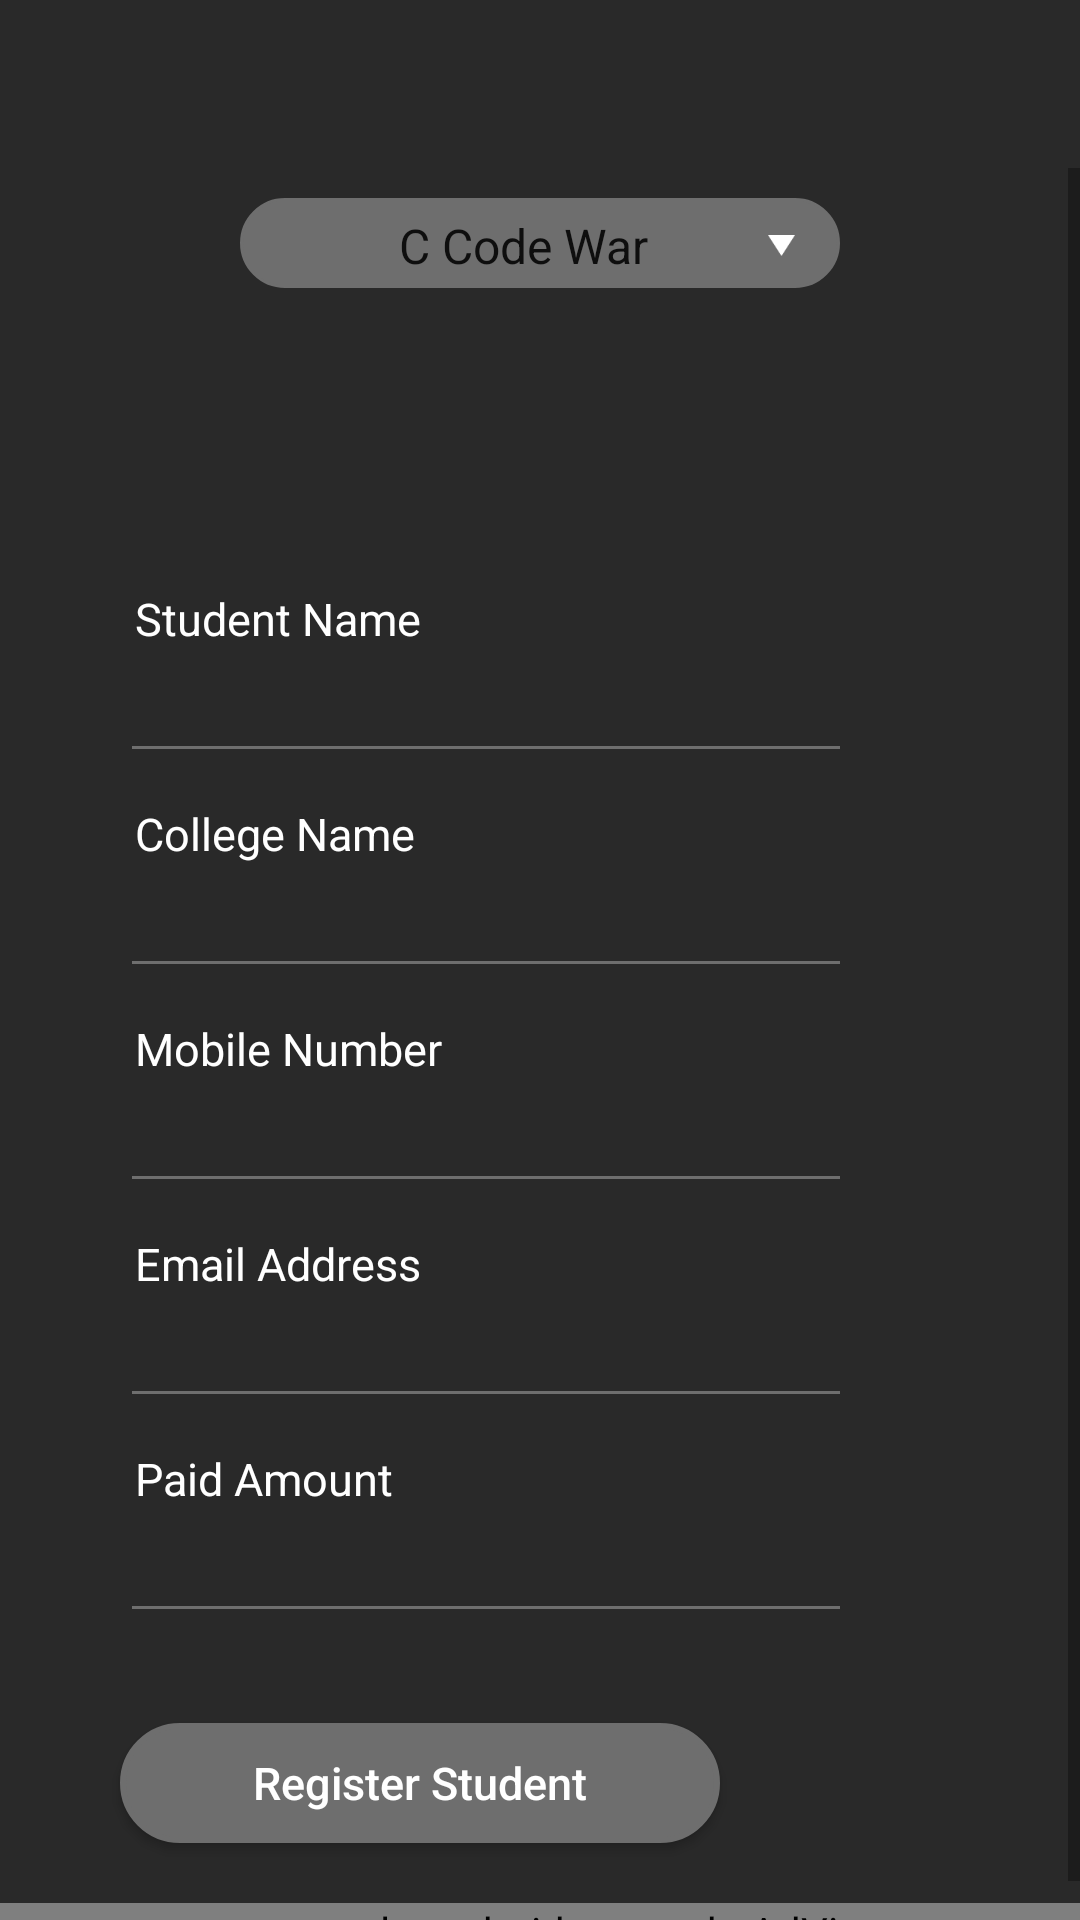

Produce the Android XML layout that renders to this screen, including the resource entries it uses.
<!-- AndroidManifest.xml: application theme AppTheme -->
<!-- res/layout/activity_menu.xml -->
<?xml version="1.0" encoding="utf-8"?>
<LinearLayout xmlns:android="http://schemas.android.com/apk/res/android"
    xmlns:app="http://schemas.android.com/apk/res-auto"
    xmlns:ads="http://schemas.android.com/apk/res-auto"
    xmlns:tools="http://schemas.android.com/tools"
    android:layout_width="match_parent"
    android:layout_height="match_parent"
    android:background="@mipmap/background"
    android:orientation="vertical"
    tools:context=".MenuActivity">

    <androidx.appcompat.widget.Toolbar
        android:id="@+id/toolbar"
        android:layout_width="match_parent"
        android:layout_height="wrap_content"
        android:theme="@style/Toolbar"
        app:theme="@style/Toolbar">

    </androidx.appcompat.widget.Toolbar>


    <ScrollView
        android:layout_width="match_parent"
        android:layout_height="match_parent"
        android:orientation="vertical">


        <LinearLayout
            android:layout_width="match_parent"
            android:layout_height="wrap_content"
            android:layout_centerInParent="true"
            android:layout_marginTop="10dp"
            android:orientation="vertical">

            <Spinner
                android:id="@+id/event"
                android:layout_width="200dp"
                android:layout_height="30dp"
                android:layout_gravity="center"
                android:background="@drawable/spinner"
                android:entries="@array/Events" />


            <TextView
                android:id="@+id/tvStudent"
                android:layout_width="match_parent"
                android:layout_height="wrap_content"
                android:layout_marginTop="100dp"
                android:layout_marginStart="40dp"
                android:paddingStart="5dp"
                android:paddingEnd="5dp"
                android:text="@string/student_name"
                android:textColor="@color/white"
                android:textSize="15sp" />

            <EditText
                android:id="@+id/etStudent"
                android:layout_width="244dp"
                android:layout_height="wrap_content"
                android:layout_marginStart="40dp"
                android:backgroundTint="@color/grey"
                android:maxLines="1"
                android:paddingLeft="8dp"
                android:textColor="@color/white" />

            <TextView
                android:id="@+id/tvCollege"
                android:layout_width="match_parent"
                android:layout_marginStart="40dp"
                android:layout_height="wrap_content"
                android:layout_marginTop="10dp"
                android:paddingLeft="5dp"
                android:text="College Name"
                android:textColor="@color/white"
                android:textSize="15sp" />

            <EditText
                android:id="@+id/etCollege"
                android:layout_width="244dp"
                android:layout_marginStart="40dp"
                android:layout_height="wrap_content"
                android:backgroundTint="@color/grey"
                android:maxLines="1"
                android:paddingLeft="8dp"
                android:textColor="@color/white" />

            <TextView
                android:id="@+id/tvMobile"
                android:layout_width="match_parent"
                android:layout_marginStart="40dp"
                android:layout_height="wrap_content"
                android:layout_marginTop="10dp"
                android:paddingLeft="5dp"
                android:text="Mobile Number"
                android:textColor="@color/white"
                android:textSize="15sp" />

            <EditText
                android:id="@+id/etMobile"
                android:layout_width="244dp"
                android:layout_marginStart="40dp"
                android:layout_height="wrap_content"
                android:layout_below="@+id/tvMobile"
                android:backgroundTint="@color/grey"
                android:inputType="number"
                android:maxLength="10"
                android:paddingLeft="8dp"
                android:textColor="@color/white" />

            <TextView
                android:id="@+id/tvEmail"
                android:layout_width="match_parent"
                android:layout_height="wrap_content"
                android:layout_marginStart="40dp"
                android:layout_marginTop="10dp"
                android:paddingLeft="5dp"
                android:text="Email Address"
                android:textColor="@color/white"
                android:textSize="15sp" />

            <EditText
                android:id="@+id/etEmail"
                android:layout_width="244dp"
                android:layout_height="wrap_content"
                android:layout_marginStart="40dp"
                android:backgroundTint="@color/grey"
                android:maxLines="1"
                android:paddingLeft="8dp"
                android:textColor="@color/white" />

            <TextView
                android:id="@+id/tvAmount"
                android:layout_width="match_parent"
                android:layout_height="wrap_content"
                android:layout_marginStart="40dp"
                android:layout_marginTop="10dp"
                android:paddingLeft="5dp"
                android:text="Paid Amount"
                android:textColor="@color/white"
                android:textSize="15sp" />

            <EditText
                android:id="@+id/etAmount"
                android:layout_width="244dp"
                android:layout_height="wrap_content"
                android:backgroundTint="@color/grey"
                android:layout_marginStart="40dp"
                android:inputType="number"
                android:maxLength="3"
                android:paddingLeft="8dp"
                android:textColor="@color/white" />

            <Button
                android:id="@+id/register"
                android:layout_width="200dp"
                android:layout_height="40dp"
                android:layout_marginStart="40dp"
                android:layout_marginTop="30dp"
                android:background="@drawable/et_bg"
                android:text="Register Student"
                android:textAllCaps="false"
                android:textColor="@color/white"
                android:textSize="15sp"
                android:textStyle="normal" />

            <com.google.android.gms.ads.AdView
            android:id="@+id/adView"
            android:layout_width="match_parent"
            android:layout_height="wrap_content"
            android:layout_alignParentBottom="true"
            android:layout_centerHorizontal="true"
            android:layout_marginTop="20dp"
            ads:adSize="BANNER"
            ads:adUnitId="@string/banner_ad_unit_id">
        </com.google.android.gms.ads.AdView>

        </LinearLayout>

    </ScrollView>

</LinearLayout>
<!-- resources referenced by this layout -->
<resources>
  <string-array name="Events">
          <item>C Code War</item>
          <item>JAVA Code War</item>
      </string-array>
  <color name="grey">#6E6E6E</color>
  <color name="white">#FFFFFF</color>
  <!-- drawable et_bg (drawable) -->
  <?xml version="1.0" encoding="utf-8"?>
  <shape xmlns:android="http://schemas.android.com/apk/res/android"
  
      android:shape="rectangle">
  
      <stroke
          android:width="2dp"
          android:color="@color/grey">
  
      </stroke>
      <solid
          android:color="@color/grey">
      </solid>
      <corners
          android:radius="20dp">
  
      </corners>
  
  </shape>
  <!-- drawable spinner (drawable) -->
  <?xml version="1.0" encoding="utf-8"?>
  <selector xmlns:android="http://schemas.android.com/apk/res/android">
  
      <item>
          <layer-list>
          <item>
              <shape>
                  <stroke android:color="@color/grey"
                      android:width="1dp"/>
                  <solid
                      android:color="@color/grey">
  
                  </solid>
                  <padding android:bottom="3dp"
                      android:left="45dp"
                      android:right="15dp"
                      android:top="5dp"/>
                  <corners
                      android:radius="27dp">
  
                  </corners>
              </shape>
          </item>
          <item
              android:gravity="right|center"
              android:height="7dp"
              android:width="9dp">
              <bitmap
                  android:src="@mipmap/triangle"
                  android:antialias="true">
  
              </bitmap>
          </item>
      </layer-list>
      </item>
  </selector>
  <!-- mipmap background: png bitmap (mipmap-hdpi, 5438 bytes) -->
  <string name="banner_ad_unit_id">ca-app-pub-4894239463483601/7726869175</string>
  <string name="student_name">Student Name</string>
  <style name="Toolbar" parent="ThemeOverlay.AppCompat.Dark.ActionBar">
          <item name="colorAccent">@color/white</item>
          <item name="windowNoTitle">true</item>
          <item name="actionMenuTextColor">#ffffff</item>
          <item name="actionDropDownStyle">@android:style/Theme.Light</item>
      </style>
  <style name="AppTheme" parent="Theme.AppCompat.Light.NoActionBar">
          
          <item name="colorPrimary">@color/colorPrimary</item>
          <item name="windowNoTitle">true</item>
          <item name="colorPrimaryDark">@color/colorPrimaryDark</item>
          <item name="colorAccent">@color/colorAccent</item>
      </style>
  <color name="colorPrimary">#1F1E1E</color>
  <color name="colorPrimaryDark">#000000</color>
  <color name="colorAccent">#525252</color>
</resources>
